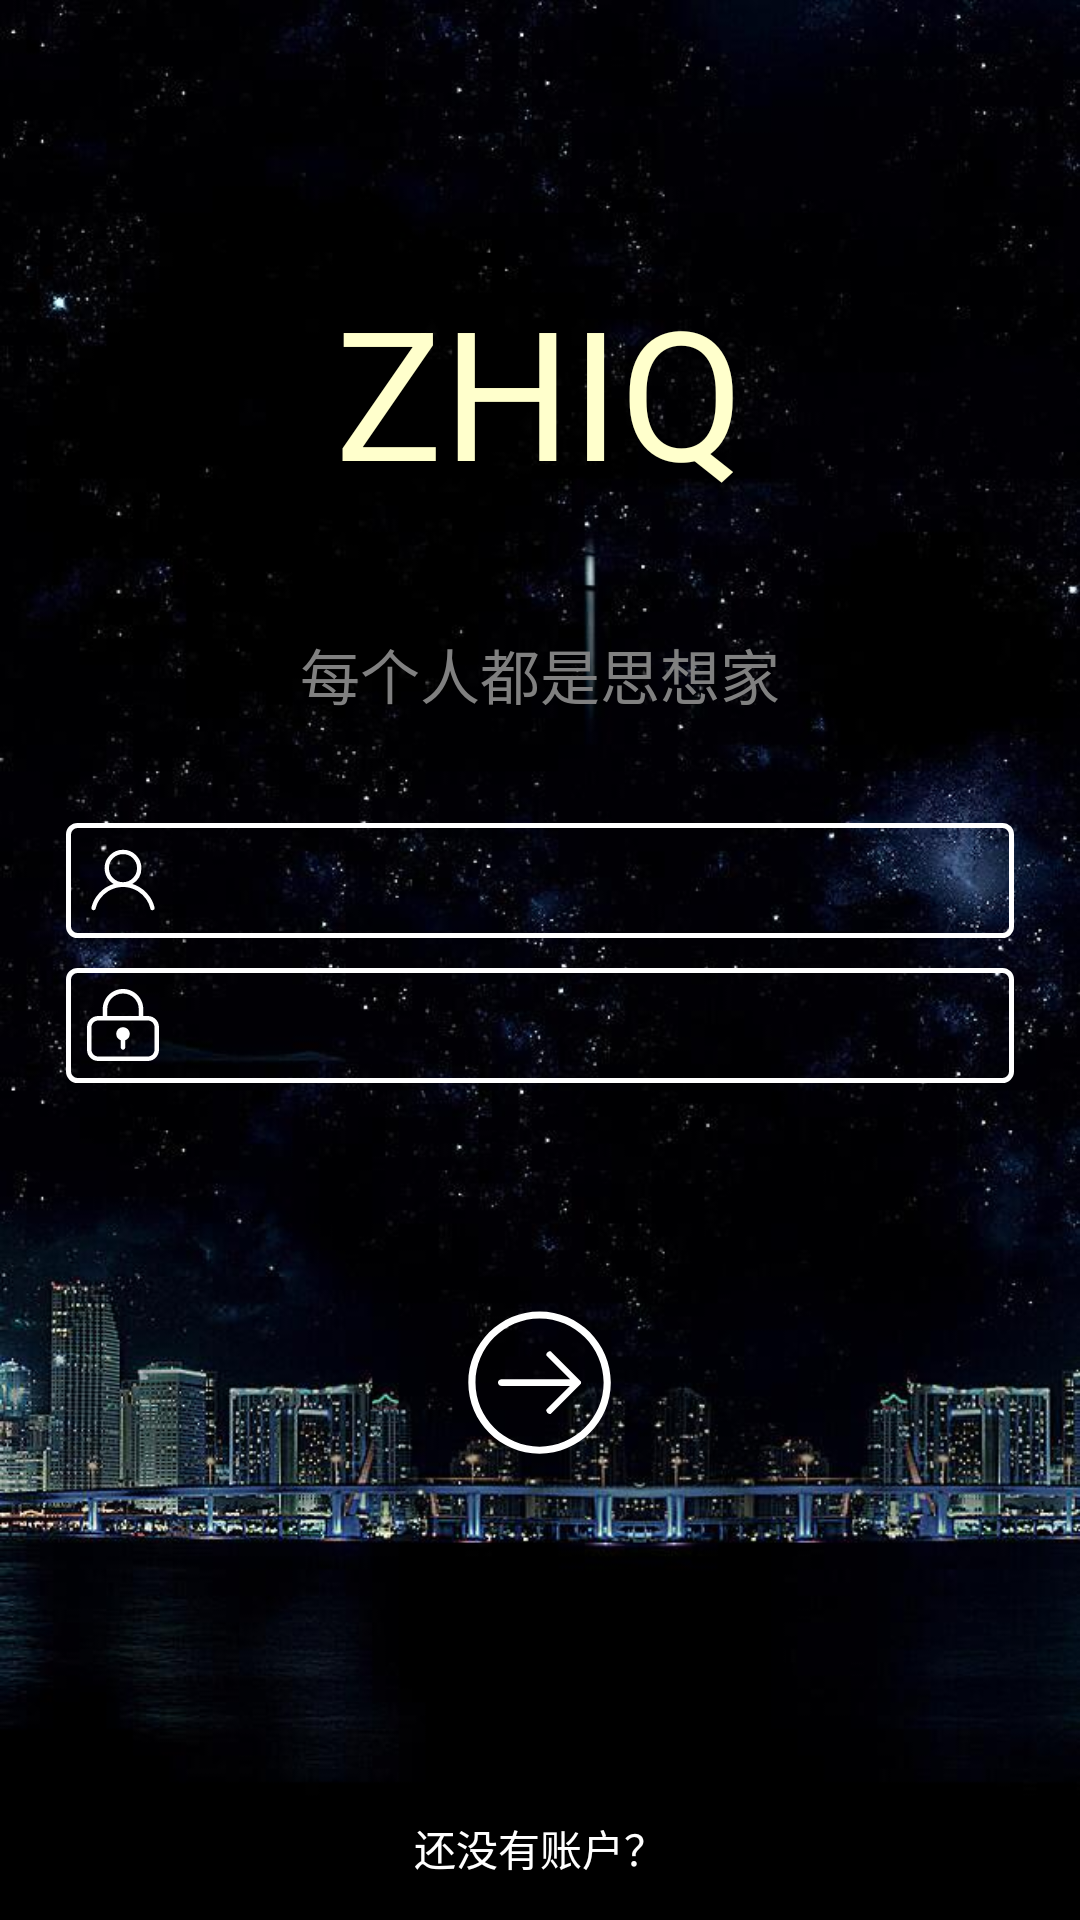

Reconstruct the res/layout file that produces this screen, plus the resources it refers to.
<!-- AndroidManifest.xml: application theme BaseAppTheme -->
<!-- res/layout/activity_login.xml -->
<?xml version="1.0" encoding="utf-8"?>
<LinearLayout xmlns:android="http://schemas.android.com/apk/res/android"
    xmlns:tools="http://schemas.android.com/tools"
    android:layout_width="match_parent"
    android:layout_height="match_parent"
    android:orientation="vertical"
    android:background="@drawable/bg5">

    <LinearLayout
        android:layout_width="match_parent"
        android:layout_height="0dp"
        android:layout_weight="1"
        android:orientation="vertical"
        tools:ignore="Suspicious0dp">

        <TextView
            android:id="@+id/titletxt"
            android:layout_width="wrap_content"
            android:layout_marginTop="90dp"
            android:layout_marginBottom="30dp"
            android:layout_height="80dp"
            android:layout_gravity="center"
            android:text="ZHIQ"
            android:textColor="@color/zhiqyellow"
            android:textSize="60sp" />

        <TextView
            android:id="@+id/describetxt"
            android:layout_width="wrap_content"
            android:layout_height="wrap_content"
            android:layout_marginTop="10dp"
            android:layout_marginBottom="30dp"
            android:layout_gravity="center"
            android:shadowColor="#FFFFFF"
            android:text="每个人都是思想家"
            android:textColor="@color/zhiqgrey"
            android:textSize="20sp" />


        <EditText
            android:id="@+id/editusername"
            android:layout_width="316dp"
            android:layout_height="wrap_content"
            android:layout_gravity="center"
            android:layout_marginTop="5dp"
            android:layout_marginBottom="10dp"
            android:background="@drawable/edt_all_shape"
            android:drawableLeft="@drawable/ic_denglu_1"
            android:ems="10"
            android:inputType="textPersonName" />

        <EditText
            android:id="@+id/editpwd"
            android:layout_width="316dp"
            android:layout_height="wrap_content"
            android:layout_gravity="center"
            android:background="@drawable/edt_all_shape"
            android:drawableLeft="@drawable/ic_icon_"
            android:ems="10"
            android:inputType="textPassword" />

        <Button
            android:id="@+id/btnlogin"
            android:layout_width="100dp"
            android:layout_height="wrap_content"
            android:layout_gravity="center"
            android:layout_marginTop="60dp"
            android:background="@drawable/trp_background"
            android:drawableTop="@drawable/ic_login"
            android:gravity="center" />
        
    </LinearLayout>

    <LinearLayout
        android:layout_width="match_parent"
        android:layout_height="wrap_content"
        android:gravity="bottom"
        android:orientation="vertical">
        <Button
            android:id="@+id/btnregister"
            android:layout_width="150dp"
            android:layout_height="wrap_content"
            android:layout_gravity="center"
            android:background="@drawable/trp_background"
            android:text="还没有账户？" />
    </LinearLayout>
</LinearLayout>
<!-- resources referenced by this layout -->
<resources>
  <color name="zhiqgrey">#808080</color>
  <color name="zhiqyellow">#FFFFCC</color>
  <!-- drawable bg5: jpg bitmap (drawable, 58133 bytes) -->
  <!-- drawable edt_all_shape (drawable-v24) -->
  <?xml version="1.0" encoding="utf-8"?>
  <shape xmlns:android="http://schemas.android.com/apk/res/android"
      android:shape="rectangle" >
  
      <padding
          android:bottom="7dp"
          android:left="7dp"
          android:right="7dp"
          android:top="7dp" />
      
      <corners android:radius="3dp" />
  
      <stroke
          android:width="5px"
          android:color="@color/zhiqwhite" />
      <solid android:color="#00ff00ff" />
  
  </shape>
  <!-- drawable ic_denglu_1: vector/xml drawable (drawable-v24, 3202 chars, omitted) -->
  <!-- drawable ic_icon_ (drawable-v24) -->
  <vector android:height="24dp" android:viewportHeight="1024"
      android:viewportWidth="1024" android:width="24dp" xmlns:android="http://schemas.android.com/apk/res/android">
      <path android:fillColor="@color/zhiqwhite" android:pathData="M864,384h-64L800,288c0,-160 -128,-288 -288,-288S224,128 224,288v96L160,384c-89.6,0 -160,70.4 -160,160v320c0,89.6 70.4,160 160,160h704c89.6,0 160,-70.4 160,-160L1024,544c0,-89.6 -70.4,-160 -160,-160zM288,288c0,-124.8 99.2,-224 224,-224s224,99.2 224,224v96L288,384L288,288zM960,864c0,54.4 -41.6,96 -96,96L160,960c-51.2,0 -96,-41.6 -96,-96L64,544c0,-54.4 44.8,-96 96,-96h704c54.4,0 96,41.6 96,96v320z"/>
      <path android:fillColor="@color/zhiqwhite" android:pathData="M608,640c0,41.6 -25.6,76.8 -64,89.6V832c0,16 -16,32 -32,32s-32,-16 -32,-32v-102.4c-38.4,-12.8 -64,-48 -64,-89.6 0,-54.4 41.6,-96 96,-96s96,41.6 96,96z"/>
  </vector>
  <!-- drawable ic_login (drawable) -->
  <vector xmlns:android="http://schemas.android.com/apk/res/android"
      android:width="64dp"
      android:height="64dp"
      android:viewportWidth="1024"
      android:viewportHeight="1024">
    <path
        android:pathData="M509.63,146.3c-209.54,0 -380.02,170.29 -380.02,379.54 0,209.26 170.48,379.54 380.02,379.54 209.54,0 380.02,-170.29 380.02,-379.54C889.65,316.59 719.17,146.3 509.63,146.3zM509.63,867.56c-188.4,0 -341.71,-153.22 -341.71,-341.71 0,-188.4 153.32,-341.71 341.71,-341.71 188.4,0 341.71,153.32 341.71,341.71C851.25,714.24 698.03,867.56 509.63,867.56z"
        android:fillColor="#ffffff"/>
    <path
        android:pathData="M729.22,518.64 L570.69,360.01c-3.89,-3.89 -12.33,-1.9 -18.77,4.46 -6.45,6.45 -8.44,14.79 -4.46,18.77l125.06,125.06L305.4,508.3c-9.67,0 -17.54,7.87 -17.54,17.54l0,0c0,9.67 7.87,17.54 17.54,17.54l367.12,0L547.46,668.44c-3.89,3.89 -1.9,12.33 4.46,18.77 6.45,6.45 14.79,8.44 18.77,4.46l158.63,-158.63c1.23,-1.23 1.9,-2.84 1.99,-4.74 0.09,-1.71 0.09,-3.32 0,-5.03C731.12,521.48 730.45,519.87 729.22,518.64z"
        android:fillColor="#ffffff"/>
  </vector>
  <!-- drawable trp_background (drawable) -->
  <?xml version="1.0" encoding="utf-8"?>
  <shape xmlns:android="http://schemas.android.com/apk/res/android"
      android:shape="rectangle" >
  
      <padding
          android:bottom="7dp"
          android:left="7dp"
          android:right="7dp"
          android:top="7dp" />
      
      <corners android:radius="0dp" />
  
      <stroke
          android:width="0px"
          android:color="@color/zhiqwhite" />
      <solid android:color="#00ff00ff" />
  
  </shape>
  <style name="BaseAppTheme" parent="Theme.AppCompat">
          
          <item name="colorPrimary">@color/colorPrimaryDark</item>
          <item name="colorPrimaryDark">@color/colorPrimaryDark</item>
          <item name="colorAccent">@color/colorAccent</item>
          
          <item name="windowActionBar">false</item>
          <item name="windowNoTitle">true</item>
      </style>
  <color name="zhiqwhite">#FFFFFF</color>
  <color name="colorPrimaryDark">#3700B3</color>
  <color name="colorAccent">#03DAC5</color>
</resources>
